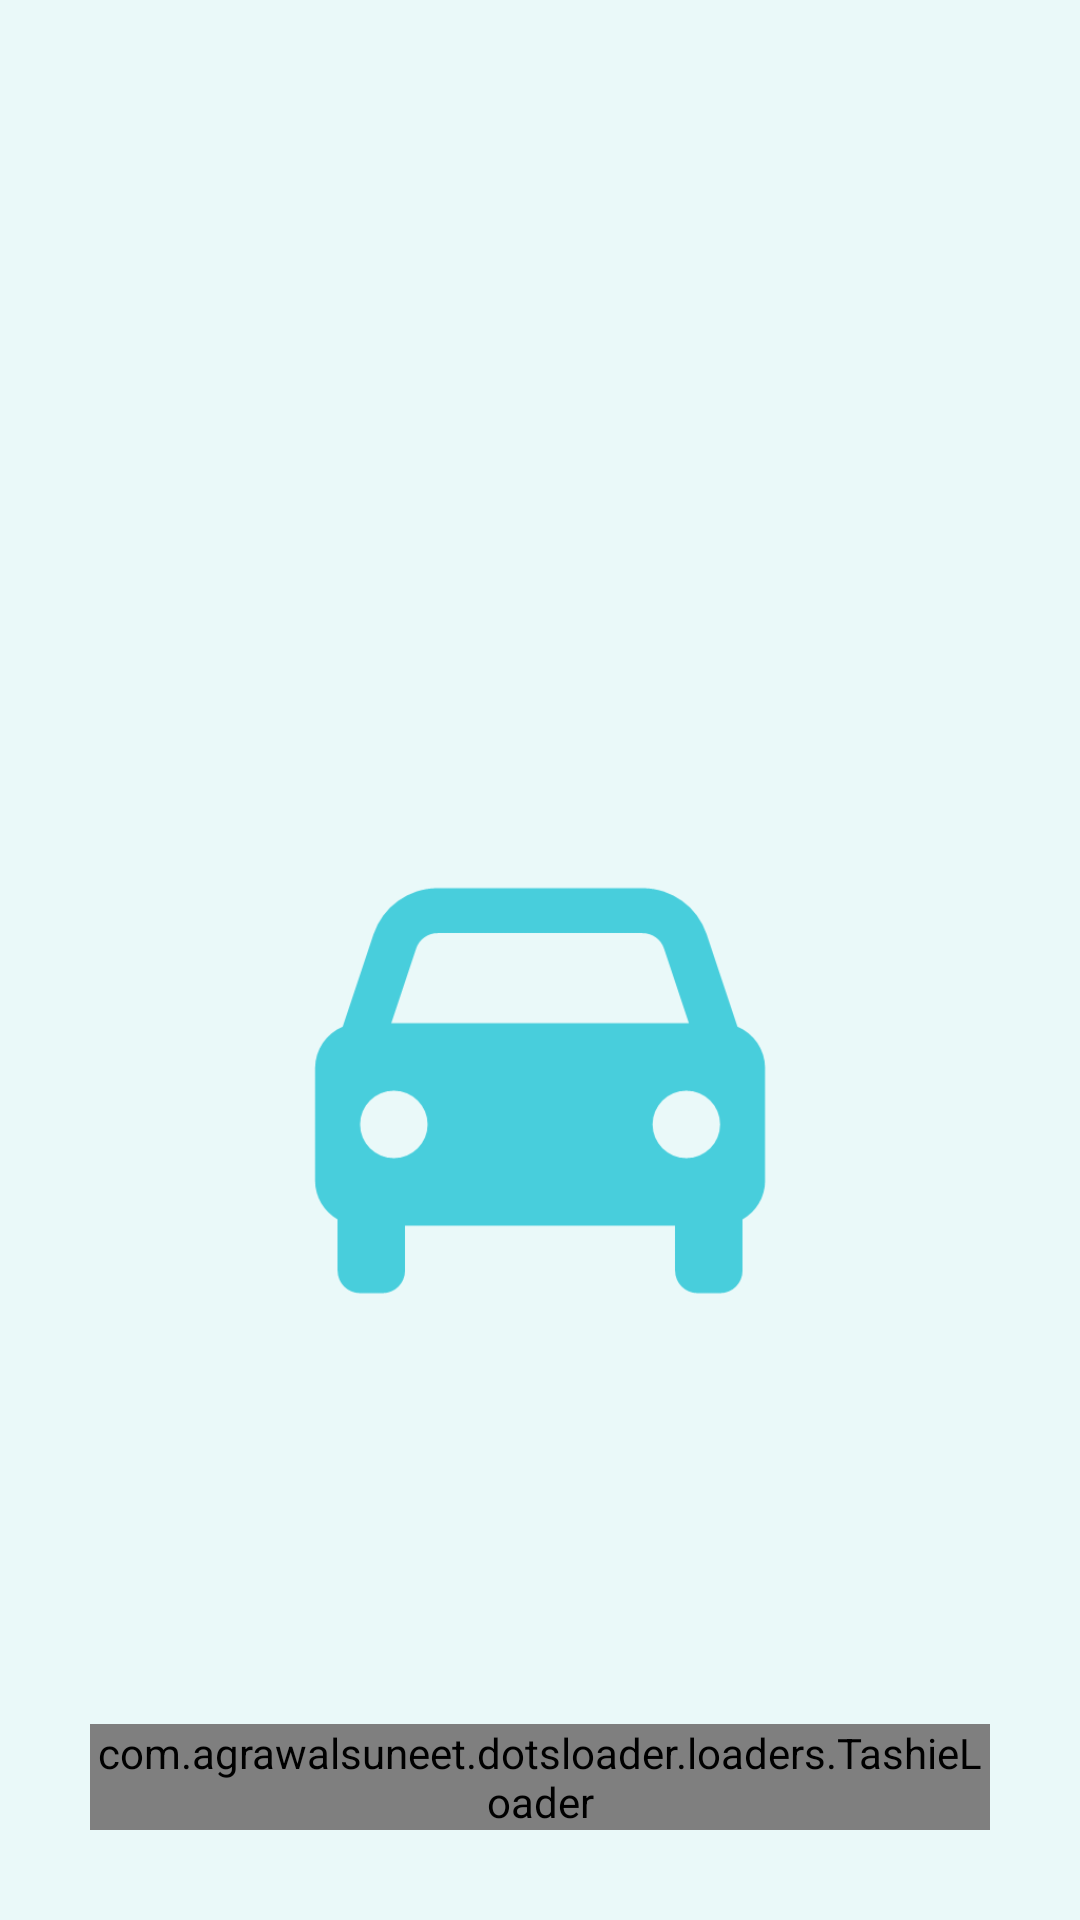

Android layout source for this screen:
<!-- AndroidManifest.xml: application theme Theme.ABER -->
<!-- res/layout/activity_splash.xml -->
<?xml version="1.0" encoding="utf-8"?>
<RelativeLayout xmlns:android="http://schemas.android.com/apk/res/android"
    xmlns:app="http://schemas.android.com/apk/res-auto"
    xmlns:tools="http://schemas.android.com/tools"
    android:layout_width="match_parent"
    android:layout_height="match_parent"
    tools:context=".Activities.SplashActivity"
    android:background="@color/background_color_blue"
    >

<LinearLayout
    android:layout_width="match_parent"
    android:layout_height="wrap_content"
    android:orientation="vertical">


    <ImageView
        android:layout_width="wrap_content"
        android:layout_height="wrap_content"
        android:layout_gravity="center"
        android:layout_marginStart="90dp"
        android:layout_marginTop="100dp"
        android:layout_marginEnd="90dp"
        android:src="@drawable/splash_icon_512"
        app:tint="@color/pale_blue" />



</LinearLayout>
    <LinearLayout
        android:layout_width="match_parent"
        android:layout_height="match_parent"
        android:id="@+id/DotsLoaderContainerLL"
        android:gravity="center"
        >
        <com.agrawalsuneet.dotsloader.loaders.TashieLoader
            android:layout_width="wrap_content"
            android:layout_height="wrap_content"
            app:tashieloader_animDelay="200"
            app:tashieloader_animDur="1000"
            app:tashieloader_dotsColor="@color/light_black"
            app:tashieloader_dotsDist="5dp"
            app:tashieloader_dotsRadius="5dp"
            app:tashieloader_interpolator="@android:anim/accelerate_interpolator"
            app:tashieloader_noOfDots="3"
            android:gravity="center"
            android:id="@+id/splashScreen_ProgressBar"
            android:layout_gravity="bottom"
            android:layout_margin="30dp"
           />
    </LinearLayout>


</RelativeLayout>
<!-- resources referenced by this layout -->
<resources>
  <color name="background_color_blue">#45B2E7E8</color>
  <color name="light_black">#56000000</color>
  <color name="pale_blue">#48CEDC</color>
  <!-- drawable splash_icon_512: png bitmap (drawable, 6089 bytes) -->
  <style name="Theme.ABER" parent="Base.Theme.ABER" />
  <style name="Base.Theme.ABER" parent="Theme.Material3.DayNight.NoActionBar">
          
          <item name="colorPrimary">@color/pale_blue</item>
          <item name="colorPrimaryVariant">@color/purple</item>
          
          <item name="android:colorBackground">@color/white</item>
          <item name="colorOnSurface">@color/black</item>
          
          <item name="android:statusBarColor">@color/white</item>
          <item name="android:windowLightStatusBar">true</item>
          <item name="android:textColorPrimary">@color/black</item>
          <item name="android:textCursorDrawable">@color/black</item>
  
  
          <item name="popupMenuStyle">@style/MyPopupMenu</item>
          <item name="popupMenuBackground">@drawable/rouned_background</item>
  
  
  
          <item name="itemStrokeWidth">20dp</item>
          <item name="itemPaddingBottom">100dp</item>
  
      </style>
  <color name="purple">#9575CD</color>
  <color name="white">#FFFFFFFF</color>
  <color name="black">#FF000000</color>
  <style name="MyPopupMenu" parent="@style/Widget.AppCompat.PopupMenu">
          <item name="android:dropDownHorizontalOffset">20dp</item>
          <item name="android:dropDownVerticalOffset">20dp</item>
          <item name="popupMenuBackground">@drawable/rouned_background</item>
          <item name="itemTextColor">@color/pale_blue</item>
      </style>
  <!-- drawable rouned_background (drawable) -->
  <?xml version="1.0" encoding="utf-8"?>
  <shape xmlns:android="http://schemas.android.com/apk/res/android"
      android:shape="rectangle">
      <solid android:color="@color/white"/>
      <corners android:radius="20dp"/>
      <stroke android:width="1dp" android:color="@color/white"/>
      <padding android:top="6dp" android:bottom="6dp" android:right="6dp" android:left="6dp"/>
  
  </shape>
</resources>
